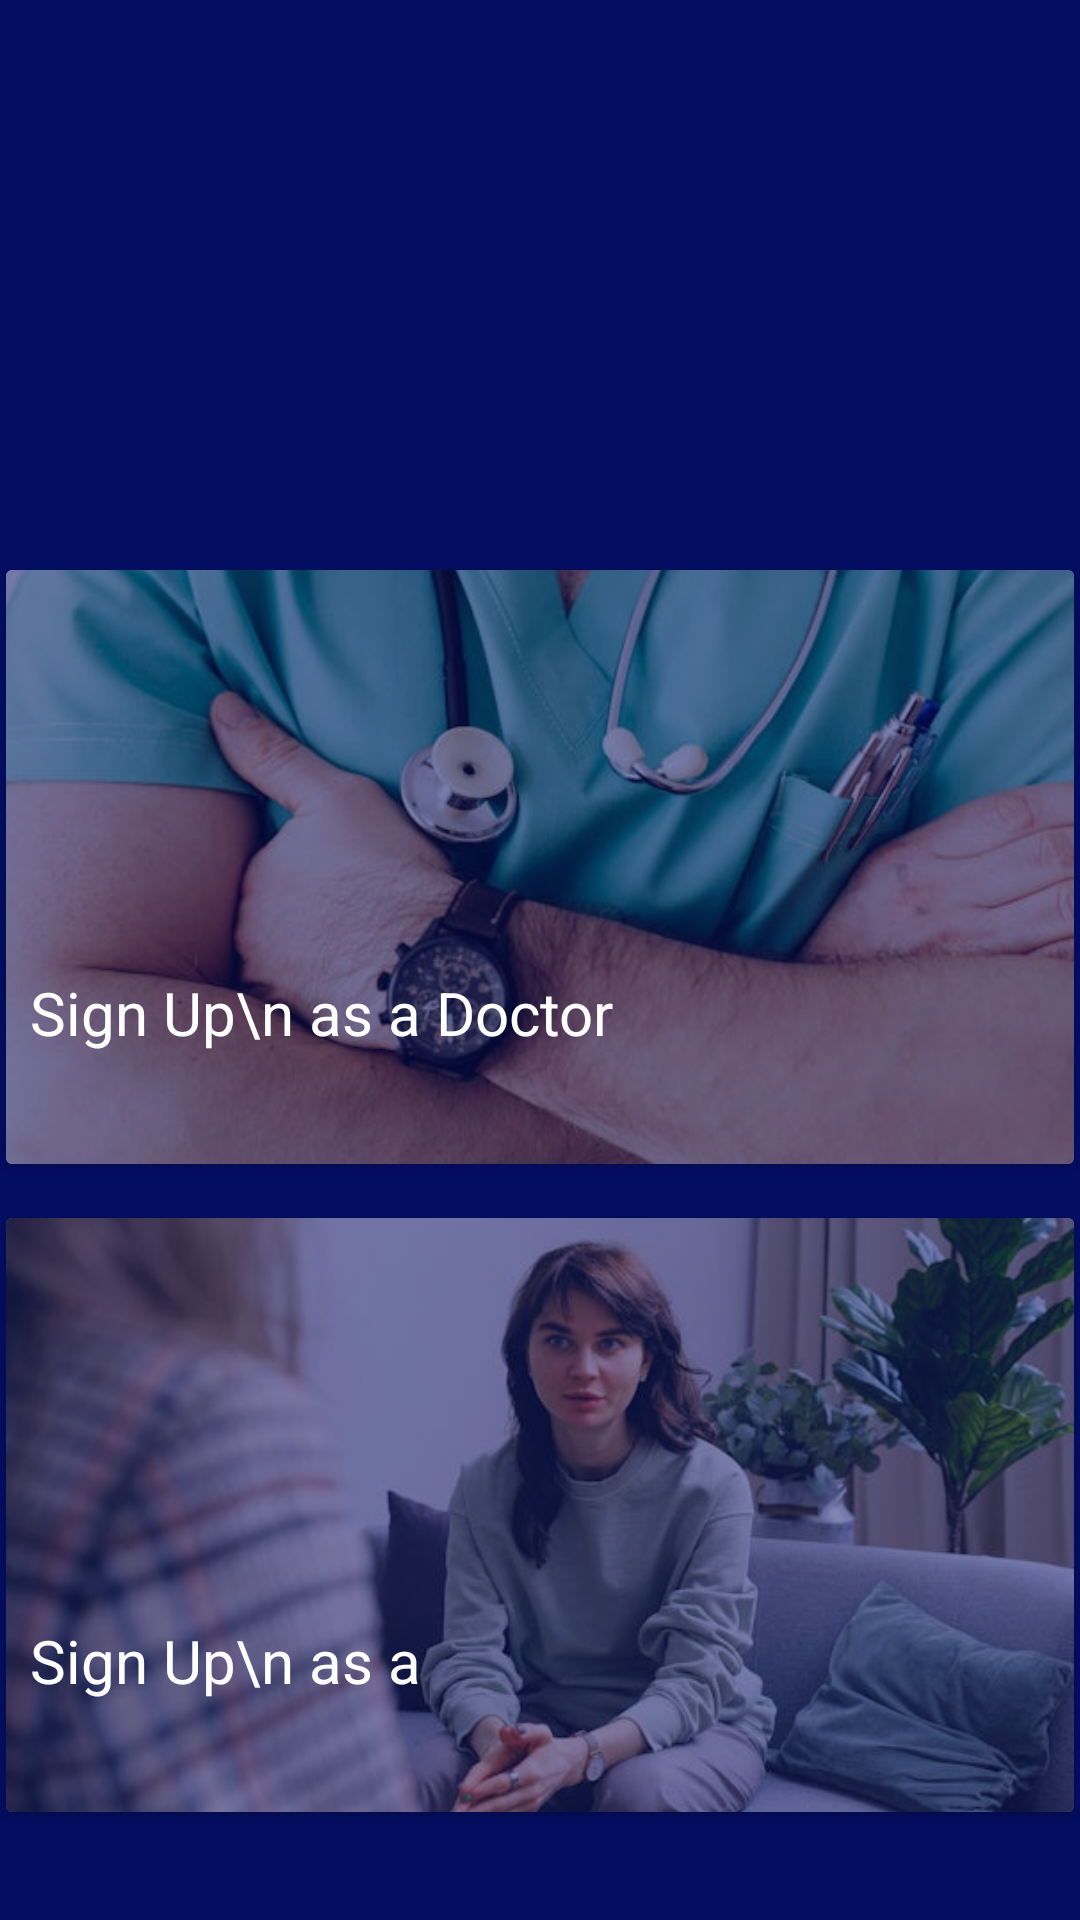

Produce the Android XML layout that renders to this screen, including the resource entries it uses.
<!-- AndroidManifest.xml: application theme Theme.MediCare -->
<!-- res/layout/fragment_dr_or_p.xml -->
<?xml version="1.0" encoding="utf-8"?>
<androidx.constraintlayout.widget.ConstraintLayout xmlns:android="http://schemas.android.com/apk/res/android"
    xmlns:app="http://schemas.android.com/apk/res-auto"
    xmlns:tools="http://schemas.android.com/tools"
    android:layout_width="match_parent"
    android:layout_height="match_parent"
    tools:context=".DrOrP">

    <androidx.cardview.widget.CardView
        android:id="@+id/cardView7"
        android:layout_width="356dp"
        android:layout_height="198dp"
        android:layout_marginTop="190dp"
        app:layout_constraintEnd_toEndOf="parent"
        app:layout_constraintStart_toStartOf="parent"
        app:layout_constraintTop_toTopOf="parent">

        <androidx.constraintlayout.widget.ConstraintLayout
            android:layout_width="match_parent"
            android:layout_height="match_parent"
            android:background="#030D62">

            <ImageView
                android:id="@+id/imageView10"
                android:layout_width="match_parent"
                android:layout_height="match_parent"
                android:alpha="0.5"
                android:scaleType="centerCrop"
                android:src="@drawable/dr"
                app:layout_constraintBottom_toBottomOf="parent"
                app:layout_constraintEnd_toEndOf="parent"
                app:layout_constraintStart_toStartOf="parent"
                app:layout_constraintTop_toTopOf="parent" />

            <TextView
                android:layout_width="wrap_content"
                android:layout_height="56dp"
                android:layout_marginStart="8dp"
                android:layout_marginBottom="8dp"
                android:text="Sign Up\n as a Doctor"
                android:textColor="@color/white"
                android:textSize="20sp"
                app:layout_constraintBottom_toBottomOf="parent"
                app:layout_constraintStart_toStartOf="parent" />

            <ImageView
                android:layout_width="32dp"
                android:layout_height="32dp"
                android:layout_marginEnd="8dp"
                android:layout_marginBottom="8dp"
                android:src="@drawable/outline_arrow_circle_right_24"
                app:layout_constraintBottom_toBottomOf="parent"
                app:layout_constraintEnd_toEndOf="parent" />
        </androidx.constraintlayout.widget.ConstraintLayout>
    </androidx.cardview.widget.CardView>

    <androidx.cardview.widget.CardView
        android:layout_width="356dp"
        android:layout_height="198dp"
        android:layout_marginTop="18dp"
        app:layout_constraintEnd_toEndOf="@+id/cardView7"
        app:layout_constraintStart_toStartOf="@+id/cardView7"
        app:layout_constraintTop_toBottomOf="@+id/cardView7">
        <androidx.constraintlayout.widget.ConstraintLayout
            android:layout_width="match_parent"
            android:layout_height="match_parent"
            android:background="#030D62">
            <ImageView
                android:layout_width="match_parent"
                android:layout_height="match_parent"
                android:alpha="0.5"
                android:scaleType="centerCrop"
                android:src="@drawable/pe"
                app:layout_constraintBottom_toBottomOf="parent"
                app:layout_constraintEnd_toEndOf="parent"
                app:layout_constraintStart_toStartOf="parent"
                app:layout_constraintTop_toTopOf="parent"/>
            <TextView
                android:layout_width="wrap_content"
                android:layout_height="56dp"
                android:layout_marginStart="8dp"
                android:layout_marginBottom="8dp"
                android:text="Sign Up\n as a "
                android:textColor="@color/white"
                android:textSize="20sp"
                app:layout_constraintBottom_toBottomOf="parent"
                app:layout_constraintStart_toStartOf="parent"/>
            <ImageView
                android:layout_width="32dp"
                android:layout_height="32dp"
                android:layout_marginEnd="8dp"
                android:layout_marginBottom="8dp"
                android:src="@drawable/outline_arrow_circle_right_24"
                app:layout_constraintBottom_toBottomOf="parent"
                app:layout_constraintEnd_toEndOf="parent" />

        </androidx.constraintlayout.widget.ConstraintLayout>
    </androidx.cardview.widget.CardView>

</androidx.constraintlayout.widget.ConstraintLayout>
<!-- resources referenced by this layout -->
<resources>
  <!-- drawable dr: jpg bitmap (drawable, 30746 bytes) -->
  <!-- drawable pe: jpg bitmap (drawable, 31656 bytes) -->
  <style name="Theme.MediCare" parent="Base.Theme.MediCare" />
  <style name="Base.Theme.MediCare" parent="Theme.MaterialComponents.DayNight.NoActionBar">
          <item name="colorPrimary">#2CBDCF</item>
          <item name="colorSecondary">#2CBDCF</item>
          <item name="android:textColorPrimary">@color/white</item>
          <item name="colorPrimaryDark">#030D62</item>
          <item name="android:windowBackground">#030D62</item>
          <item name="android:navigationBarColor">#030D62</item>
      </style>
  <!-- not gathered from this repository: default colours our renderer supplied (Android Studio template values) -->
  <color name="white">#FFFFFFFF</color>
</resources>
